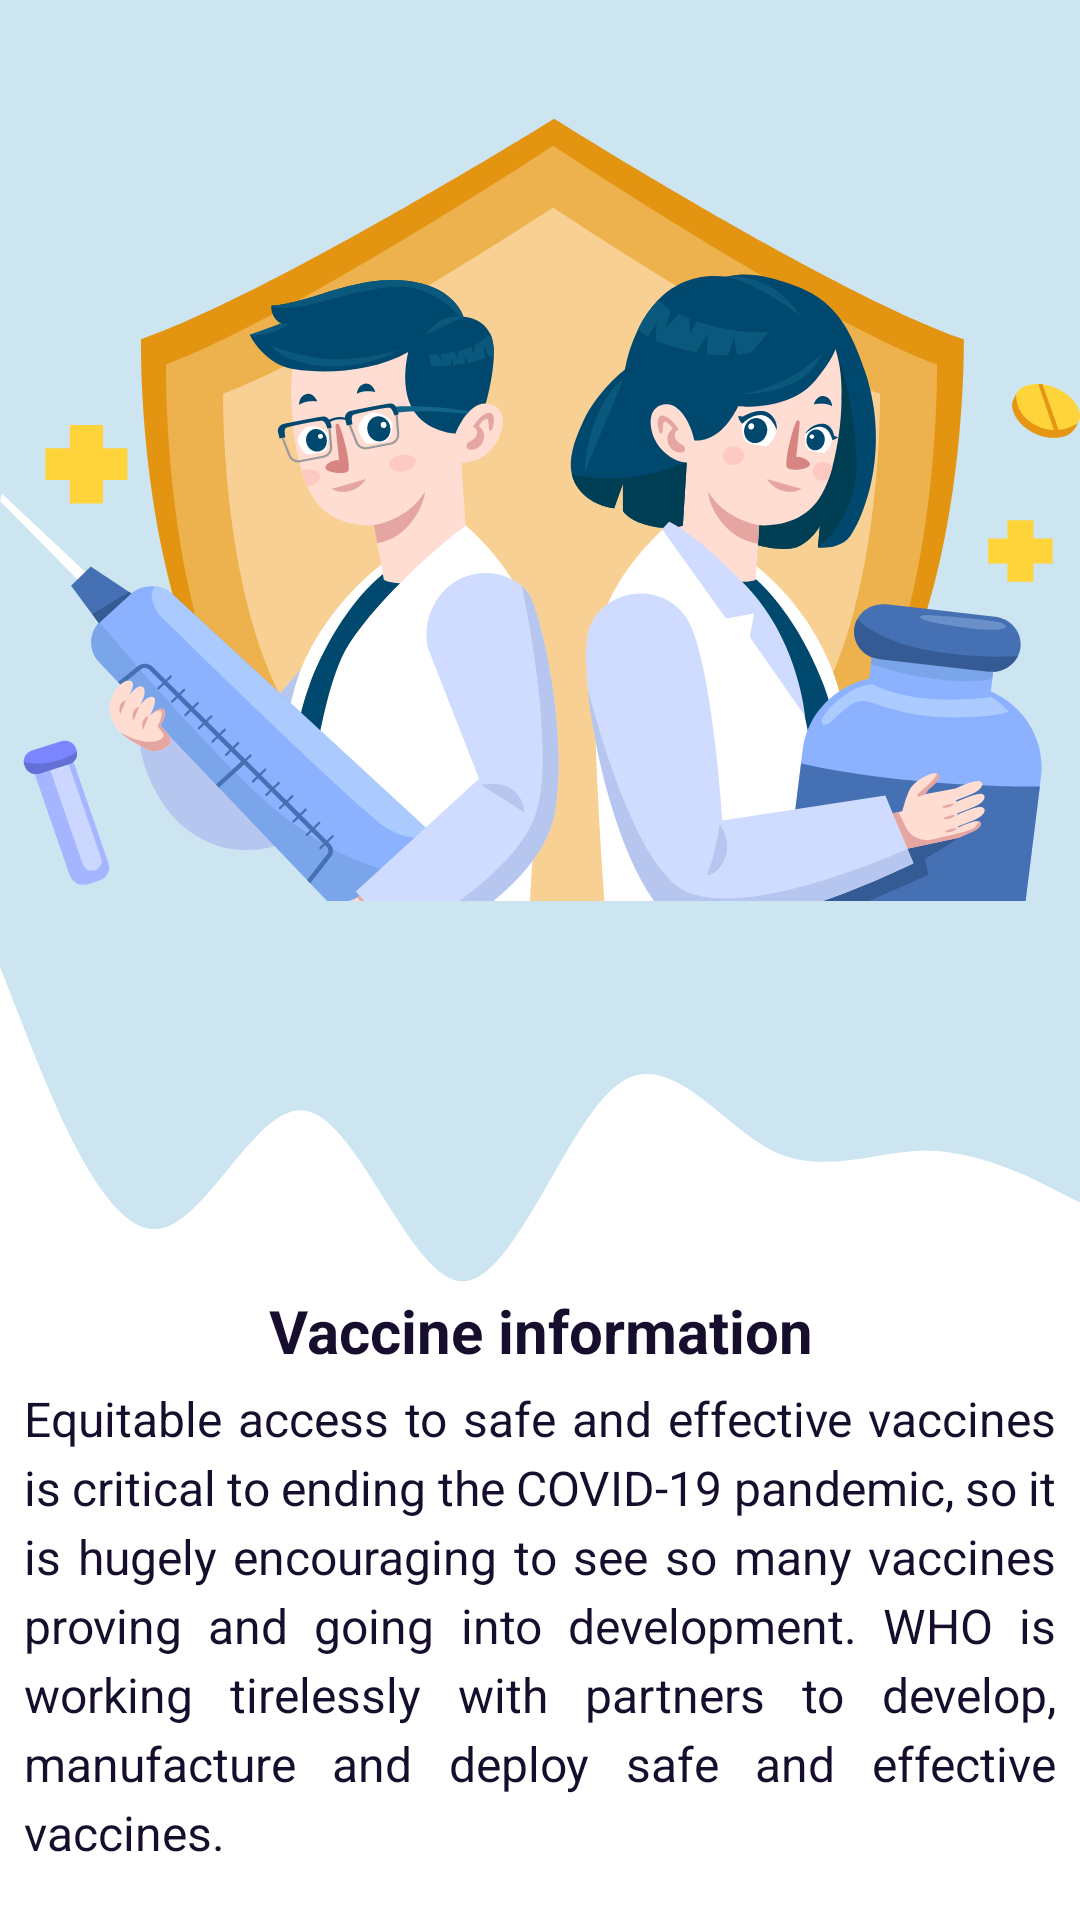

Produce the Android XML layout that renders to this screen, including the resource entries it uses.
<!-- AndroidManifest.xml: application theme SplashTheme -->
<!-- res/layout/fragment_vaccine_info.xml -->
<?xml version="1.0" encoding="utf-8"?>
<ScrollView
    xmlns:android="http://schemas.android.com/apk/res/android"
    xmlns:app="http://schemas.android.com/apk/res-auto"
    xmlns:tools="http://schemas.android.com/tools"
    android:layout_width="match_parent"
    android:layout_height="match_parent"
    android:background="@color/white"
    android:scrollbars="none"
    tools:context=".fragments.fragmentHomePage.VaccineInfoFragment">

    <androidx.constraintlayout.widget.ConstraintLayout
        android:layout_width="match_parent"
        android:layout_height="match_parent"
        android:paddingBottom="@dimen/distance_52">

        <View
            android:id="@+id/view"
            android:layout_width="match_parent"
            android:layout_height="300dp"
            android:background="#cce5f1"
            app:layout_constraintDimensionRatio="16:9"
            app:layout_constraintEnd_toEndOf="parent"
            app:layout_constraintStart_toStartOf="parent"
            app:layout_constraintTop_toTopOf="parent" />

        <ImageView
            android:id="@+id/waveimg"
            android:layout_width="match_parent"
            android:layout_height="@dimen/distance_300"
            android:scaleType="centerCrop"
            android:src="@drawable/ic_wave_bg_header"
            app:layout_constraintEnd_toEndOf="parent"
            app:layout_constraintHorizontal_bias="0.0"
            app:layout_constraintStart_toStartOf="parent"
            app:layout_constraintTop_toBottomOf="@+id/view" />

        <ImageView
            android:layout_width="wrap_content"
            android:layout_height="wrap_content"
            android:layout_marginStart="@dimen/distanceVerySmall"
            android:layout_marginTop="@dimen/distanceLarge"
            android:layout_marginEnd="@dimen/distanceVerySmall"
            android:src="@drawable/ic_vaksinasi"
            app:layout_constraintDimensionRatio="16:9"
            app:layout_constraintEnd_toEndOf="parent"
            app:layout_constraintStart_toStartOf="parent"
            app:layout_constraintTop_toTopOf="parent" />

        <TextView
            android:id="@+id/titletv"
            style="@style/textViewTitle"
            android:layout_marginTop="@dimen/distance_130"
            android:text="@string/vaccine_information"
            app:layout_constraintEnd_toEndOf="parent"
            app:layout_constraintStart_toStartOf="parent"
            app:layout_constraintTop_toTopOf="@+id/waveimg" />

        <TextView
            android:id="@+id/infoph1tv"
            style="@style/textViewParagraph"
            android:text="@string/Paragraph1"
            app:layout_constraintEnd_toEndOf="parent"
            app:layout_constraintStart_toStartOf="parent"
            app:layout_constraintTop_toTopOf="@+id/titletv" />

        <TextView
            android:id="@+id/infoph2tv"
            style="@style/textViewParagraph"
            android:text="@string/Paragraph2"
            app:layout_constraintEnd_toEndOf="parent"
            app:layout_constraintStart_toStartOf="parent"
            app:layout_constraintTop_toBottomOf="@+id/infoph1tv" />

        <TextView
            android:id="@+id/infoph3tv"
            android:layout_width="match_parent"
            android:layout_height="@dimen/distance_0"
            android:layout_marginStart="@dimen/distanceVerySmall"
            android:layout_marginTop="@dimen/distance_28"
            android:layout_marginEnd="@dimen/distanceVerySmall"
            android:justificationMode="inter_word"
            android:lineSpacingExtra="@dimen/distance_4"
            android:text="@string/Paragraph3"
            android:textAlignment="textStart"
            android:textAllCaps="false"
            android:textColor="#160E2C"
            android:textSize="@dimen/textSizeTitle"
            app:layout_constraintEnd_toEndOf="parent"
            app:layout_constraintStart_toStartOf="parent"
            app:layout_constraintTop_toBottomOf="@+id/infoph2tv" />

    </androidx.constraintlayout.widget.ConstraintLayout>

</ScrollView>
<!-- resources referenced by this layout -->
<resources>
  <color name="white">#FFFFFFFF</color>
  <dimen name="distanceLarge">24dp</dimen>
  <dimen name="distanceVerySmall">8dp</dimen>
  <dimen name="distance_0">0dp</dimen>
  <dimen name="distance_130">130dp</dimen>
  <dimen name="distance_28">28dp</dimen>
  <dimen name="distance_300">300dp</dimen>
  <dimen name="distance_4">4dp</dimen>
  <dimen name="distance_52">52dp</dimen>
  <dimen name="textSizeTitle">16sp</dimen>
  <string name="Paragraph1">Equitable access to safe and effective vaccines is critical to ending the COVID-19 pandemic, so it is hugely encouraging to see so many vaccines proving and going into development. WHO is working tirelessly with partners to develop, manufacture and deploy safe and effective vaccines.</string>
  <string name="Paragraph2">Safe and effective vaccines are a game-changing tool: but for the foreseeable future we must continue wearing masks, cleaning our hands, ensuring good ventilation indoors, physically distancing and avoiding crowds.\n \nBeing vaccinated does not mean that we can throw caution to the wind and put ourselves and others at risk, particularly because research is still ongoing into how much vaccines protect not only against disease but also against infection and transmission.</string>
  <string name="Paragraph3">See <a href="https://www.who.int/publications/m/item/draft-landscape-of-covid-19-candidate-vaccines">WHO’s landscape of COVID-19 vaccine candidates </a> for the latest information on vaccines in clinical and pre-clinical development, generally updated twice a week.<a href="https://covid19.who.int/">WHO’s COVID-19 dashboard </a>, updated daily, also features the number of vaccine doses administered globally. \n \nBut it’s not vaccines that will stop the pandemic, it’s vaccination. We must ensure fair and equitable access to vaccines, and ensure every country receives them and can roll them out to protect their people, starting with the most vulnerable.</string>
  <string name="vaccine_information">Vaccine information</string>
  <style name="textViewParagraph">
          <item name="android:layout_width">match_parent</item>
          <item name="android:layout_height">0dp</item>
          <item name="android:layout_marginStart">8dp</item>
          <item name="android:layout_marginTop">32dp</item>
          <item name="android:layout_marginEnd">8dp</item>
          <item name="android:justificationMode">inter_word</item>
          <item name="android:lineSpacingExtra">4dp</item>
          <item name="android:textAlignment">textStart</item>
          <item name="android:textAllCaps">false</item>
          <item name="android:textColor">#160E2C</item>
          <item name="android:textSize">16sp</item>
      </style>
  <style name="textViewTitle">
          <item name="android:layout_width">wrap_content</item>
          <item name="android:layout_height">wrap_content</item>
          <item name="android:layout_marginStart">8dp</item>
          <item name="android:layout_marginEnd">8dp</item>
          <item name="android:lineSpacingExtra">4dp</item>
          <item name="android:textAlignment">center</item>
          <item name="android:textAllCaps">false</item>
          <item name="android:textColor">#160E2C</item>
          <item name="android:textSize">20sp</item>
          <item name="android:textStyle">bold</item>
      </style>
  <style name="SplashTheme" parent="Theme.AppCompat.Light.NoActionBar">
          <item name="android:windowSplashscreenContent" tools:targetApi="o">@drawable/covid_vaccine</item>
          <item name="android:statusBarColor">#edf0f3</item>
      </style>
</resources>
